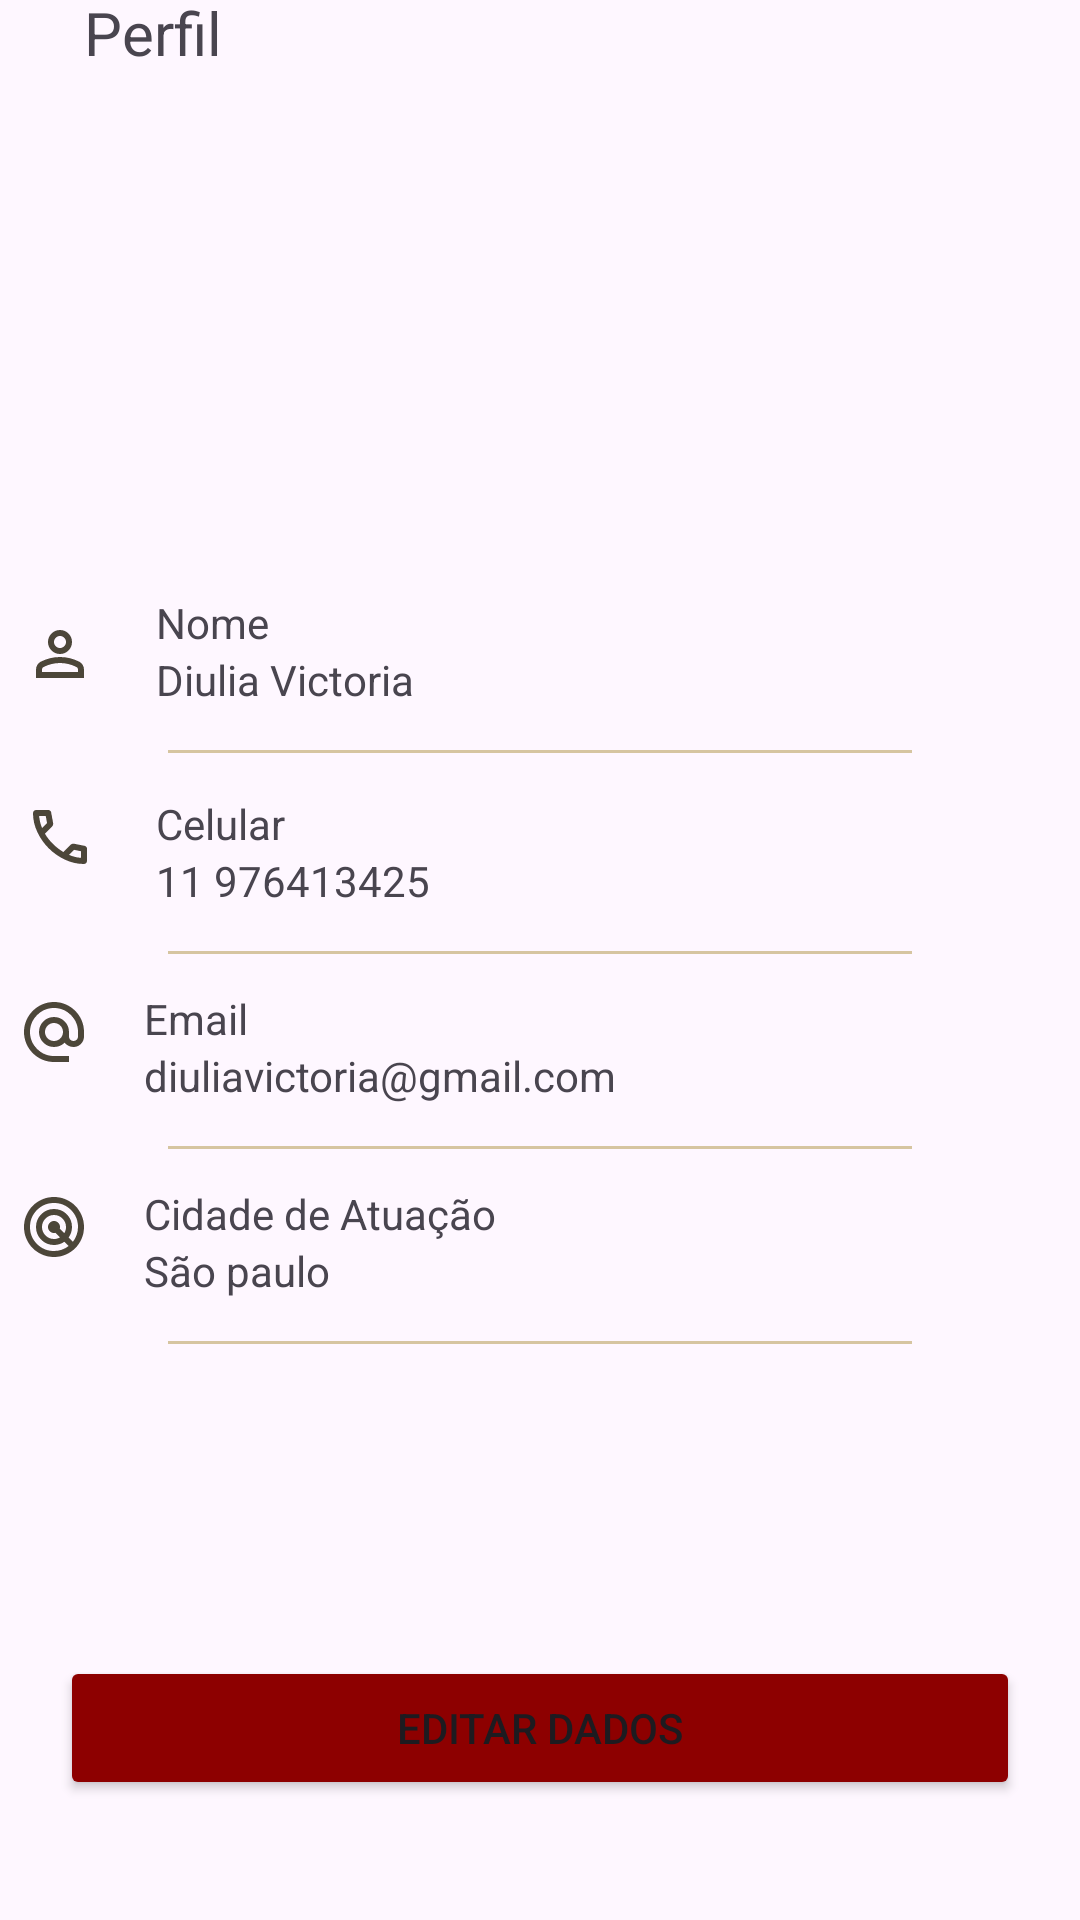

Reconstruct the res/layout file that produces this screen, plus the resources it refers to.
<!-- AndroidManifest.xml: application theme Theme.Mobileapplication -->
<!-- res/layout/perfil_usuario.xml -->
<?xml version="1.0" encoding="utf-8"?>
<androidx.constraintlayout.widget.ConstraintLayout xmlns:android="http://schemas.android.com/apk/res/android"
    xmlns:app="http://schemas.android.com/apk/res-auto"
    android:layout_width="match_parent"
    android:layout_height="match_parent">

    <ImageView
        android:id="@+id/icone_seta"
        android:layout_width="wrap_content"
        android:layout_height="wrap_content"
        android:layout_marginStart="8dp"
        android:layout_marginTop="24dp"
        android:src="@drawable/icone_seta"
        app:layout_constraintStart_toStartOf="parent"
        app:layout_constraintTop_toTopOf="parent" />

    <TextView
        android:id="@+id/textView12"
        android:layout_width="wrap_content"
        android:layout_height="wrap_content"
        android:layout_marginLeft="20dp"
        android:text="Perfil"
        android:textSize="20sp"
        app:layout_constraintBottom_toBottomOf="@+id/icone_seta"
        app:layout_constraintStart_toEndOf="@+id/icone_seta" />

    <ImageView
        android:id="@+id/foto_perfil"
        android:layout_width="wrap_content"
        android:layout_height="wrap_content"
        android:layout_marginTop="20dp"
        android:src="@drawable/foto_perfil"
        app:layout_constraintEnd_toEndOf="parent"
        app:layout_constraintStart_toStartOf="parent"
        app:layout_constraintTop_toBottomOf="@+id/icone_seta" />

    <ImageView
        android:id="@+id/icone_person"
        android:layout_width="wrap_content"
        android:layout_height="wrap_content"
        android:layout_marginTop="24dp"
        android:paddingTop="16dp"
        android:src="@drawable/person"
        app:layout_constraintStart_toStartOf="@id/icone_seta"
        app:layout_constraintTop_toBottomOf="@+id/foto_perfil" />


    <TextView
        android:id="@+id/nome"
        android:layout_width="wrap_content"
        android:layout_height="wrap_content"
        android:layout_marginStart="20dp"
        android:layout_marginTop="8dp"
        android:text="Nome"
        app:layout_constraintStart_toEndOf="@+id/icone_person"
        app:layout_constraintTop_toTopOf="@+id/icone_person" />

    <TextView
        android:id="@+id/nome_usuario"
        android:layout_width="wrap_content"
        android:layout_height="wrap_content"
        android:text="Diulia Victoria"
        app:layout_constraintStart_toStartOf="@+id/nome"
        app:layout_constraintTop_toBottomOf="@+id/nome" />

    <ImageView
        android:id="@+id/divisor1"
        android:layout_width="wrap_content"
        android:layout_height="wrap_content"
        android:src="@drawable/divisor"
        android:layout_marginTop="14dp"
        app:layout_constraintStart_toStartOf="parent"
        app:layout_constraintEnd_toEndOf="parent"
        app:layout_constraintTop_toBottomOf="@id/nome_usuario"/>


    <ImageView
        android:id="@+id/icone_telefone"
        android:layout_width="wrap_content"
        android:layout_height="wrap_content"
        android:paddingTop="16dp"
        android:src="@drawable/call"
        app:layout_constraintStart_toStartOf="@id/icone_seta"
        app:layout_constraintTop_toBottomOf="@+id/divisor1" />


    <TextView
        android:id="@+id/tv_celular"
        android:layout_width="wrap_content"
        android:layout_height="wrap_content"
        android:layout_marginStart="20dp"
        android:layout_marginTop="14dp"
        android:text="Celular"
        app:layout_constraintStart_toEndOf="@+id/icone_telefone"
        app:layout_constraintTop_toTopOf="@+id/icone_telefone" />

    <TextView
        android:id="@+id/telefone"
        android:layout_width="wrap_content"
        android:layout_height="wrap_content"
        android:text="11 976413425"
        app:layout_constraintStart_toStartOf="@+id/tv_celular"
        app:layout_constraintTop_toBottomOf="@+id/tv_celular" />

    <ImageView
        android:id="@+id/divisor2"
        android:layout_width="wrap_content"
        android:layout_height="wrap_content"
        android:src="@drawable/divisor"
        android:layout_marginTop="14dp"
        app:layout_constraintStart_toStartOf="parent"
        app:layout_constraintEnd_toEndOf="parent"
        app:layout_constraintTop_toBottomOf="@id/telefone"/>


    <ImageView
        android:id="@+id/icone_email"
        android:layout_width="wrap_content"
        android:layout_height="wrap_content"
        android:paddingTop="16dp"
        android:src="@drawable/alternate_email"
        app:layout_constraintStart_toStartOf="@id/icone_seta"
        app:layout_constraintTop_toBottomOf="@+id/divisor2" />


    <TextView
        android:id="@+id/tv_email"
        android:layout_width="wrap_content"
        android:layout_height="wrap_content"
        android:layout_marginStart="20dp"
        android:layout_marginTop="12dp"
        android:text="Email"
        app:layout_constraintStart_toEndOf="@+id/icone_email"
        app:layout_constraintTop_toTopOf="@+id/icone_email" />

    <TextView
        android:id="@+id/email"
        android:layout_width="wrap_content"
        android:layout_height="wrap_content"
        android:text="diuliavictoria@gmail.com"
        app:layout_constraintStart_toStartOf="@+id/tv_email"
        app:layout_constraintTop_toBottomOf="@+id/tv_email" />

    <ImageView
        android:id="@+id/divisor3"
        android:layout_width="wrap_content"
        android:layout_height="wrap_content"
        android:src="@drawable/divisor"
        android:layout_marginTop="14dp"
        app:layout_constraintStart_toStartOf="parent"
        app:layout_constraintEnd_toEndOf="parent"
        app:layout_constraintTop_toBottomOf="@id/email"/>

    <ImageView
        android:id="@+id/icone_radar"
        android:layout_width="wrap_content"
        android:layout_height="wrap_content"
        android:paddingTop="16dp"
        android:src="@drawable/radar"
        app:layout_constraintStart_toStartOf="@id/icone_seta"
        app:layout_constraintTop_toBottomOf="@+id/divisor3" />


    <TextView
        android:id="@+id/tv_cidade_atuacao"
        android:layout_width="wrap_content"
        android:layout_height="wrap_content"
        android:layout_marginStart="20dp"
        android:layout_marginTop="12dp"
        android:text="Cidade de Atuação"
        app:layout_constraintStart_toEndOf="@+id/icone_radar"
        app:layout_constraintTop_toTopOf="@+id/icone_radar" />

    <TextView
        android:id="@+id/cidade"
        android:layout_width="wrap_content"
        android:layout_height="wrap_content"
        android:text="São paulo"
        app:layout_constraintStart_toStartOf="@+id/tv_cidade_atuacao"
        app:layout_constraintTop_toBottomOf="@+id/tv_cidade_atuacao" />

    <ImageView
        android:id="@+id/divisor4"
        android:layout_width="wrap_content"
        android:layout_height="wrap_content"
        android:src="@drawable/divisor"
        android:layout_marginTop="14dp"
        app:layout_constraintStart_toStartOf="parent"
        app:layout_constraintEnd_toEndOf="parent"
        app:layout_constraintTop_toBottomOf="@id/cidade"/>


    <Button
        android:id="@+id/btn_editar_dados"
        android:layout_width="wrap_content"
        android:layout_height="wrap_content"
        android:width="320dp"
        android:backgroundTint="#8D0000"
        android:text="Editar dados"
        android:layout_marginBottom="40dp"
        app:layout_constraintBottom_toBottomOf="parent"
        app:layout_constraintEnd_toEndOf="parent"
        app:layout_constraintStart_toStartOf="parent" />




</androidx.constraintlayout.widget.ConstraintLayout>
<!-- resources referenced by this layout -->
<resources>
  <!-- drawable call (drawable) -->
  <vector xmlns:android="http://schemas.android.com/apk/res/android"
      android:width="24dp"
      android:height="24dp"
      android:viewportWidth="24"
      android:viewportHeight="24">
    <group>
      <clip-path
          android:pathData="M0,0h24v24h-24z"/>
      <path
          android:pathData="M19.95,21C17.8,21 15.704,20.521 13.663,19.562C11.621,18.604 9.813,17.337 8.238,15.762C6.663,14.187 5.396,12.379 4.438,10.337C3.479,8.296 3,6.2 3,4.05C3,3.75 3.1,3.5 3.3,3.3C3.5,3.1 3.75,3 4.05,3H8.1C8.333,3 8.542,3.075 8.725,3.225C8.908,3.375 9.017,3.567 9.05,3.8L9.7,7.3C9.733,7.533 9.729,7.746 9.688,7.937C9.646,8.129 9.55,8.3 9.4,8.45L6.975,10.9C7.675,12.1 8.554,13.225 9.613,14.275C10.671,15.325 11.833,16.233 13.1,17L15.45,14.65C15.6,14.5 15.796,14.387 16.038,14.312C16.279,14.237 16.517,14.217 16.75,14.25L20.2,14.95C20.433,15 20.625,15.112 20.775,15.287C20.925,15.462 21,15.667 21,15.9V19.95C21,20.25 20.9,20.5 20.7,20.7C20.5,20.9 20.25,21 19.95,21ZM6.025,9L7.675,7.35L7.25,5H5.025C5.108,5.683 5.225,6.358 5.375,7.025C5.525,7.692 5.742,8.35 6.025,9ZM19,18.95V16.75L16.65,16.275L14.975,17.95C15.625,18.233 16.288,18.458 16.963,18.625C17.638,18.792 18.317,18.9 19,18.95Z"
          android:fillColor="#4C4639"/>
    </group>
  </vector>
  <!-- drawable divisor (drawable) -->
  <vector xmlns:android="http://schemas.android.com/apk/res/android"
      android:width="248dp"
      android:height="1dp"
      android:viewportWidth="248"
      android:viewportHeight="1">
    <path
        android:pathData="M0,0h248v1h-248z"
        android:fillColor="#D6C5A1"/>
  </vector>
  <!-- drawable foto_perfil (drawable) -->
  <vector xmlns:android="http://schemas.android.com/apk/res/android"
      android:width="122dp"
      android:height="122dp"
      android:viewportWidth="122"
      android:viewportHeight="122">
    <path
        android:pathData="M0,-20.77h121.14v180.84h-121.14z"
        />
  </vector>
  <style name="Theme.Mobileapplication" parent="Base.Theme.Mobileapplication" />
  <style name="Base.Theme.Mobileapplication" parent="Theme.Material3.DayNight.NoActionBar">
          
          
          
          <item name="colorPrimary">@color/purple_500</item>
          <item name="colorPrimaryVariant">@color/purple_700</item>
          <item name="colorOnPrimary">@color/white</item>
          
          <item name="colorSecondary">@color/teal_200</item>
          <item name="colorSecondaryVariant">@color/teal_700</item>
          <item name="colorOnSecondary">@color/black</item>
          
          <item name="android:statusBarColor">?attr/colorPrimaryVariant</item>
          
      </style>
  <color name="purple_500">#FF6200EE</color>
  <color name="purple_700">#FF3700B3</color>
  <color name="white">#FFFFFFFF</color>
  <color name="teal_200">#FF03DAC5</color>
  <color name="teal_700">#FF018786</color>
  <color name="black">#FF000000</color>
</resources>
